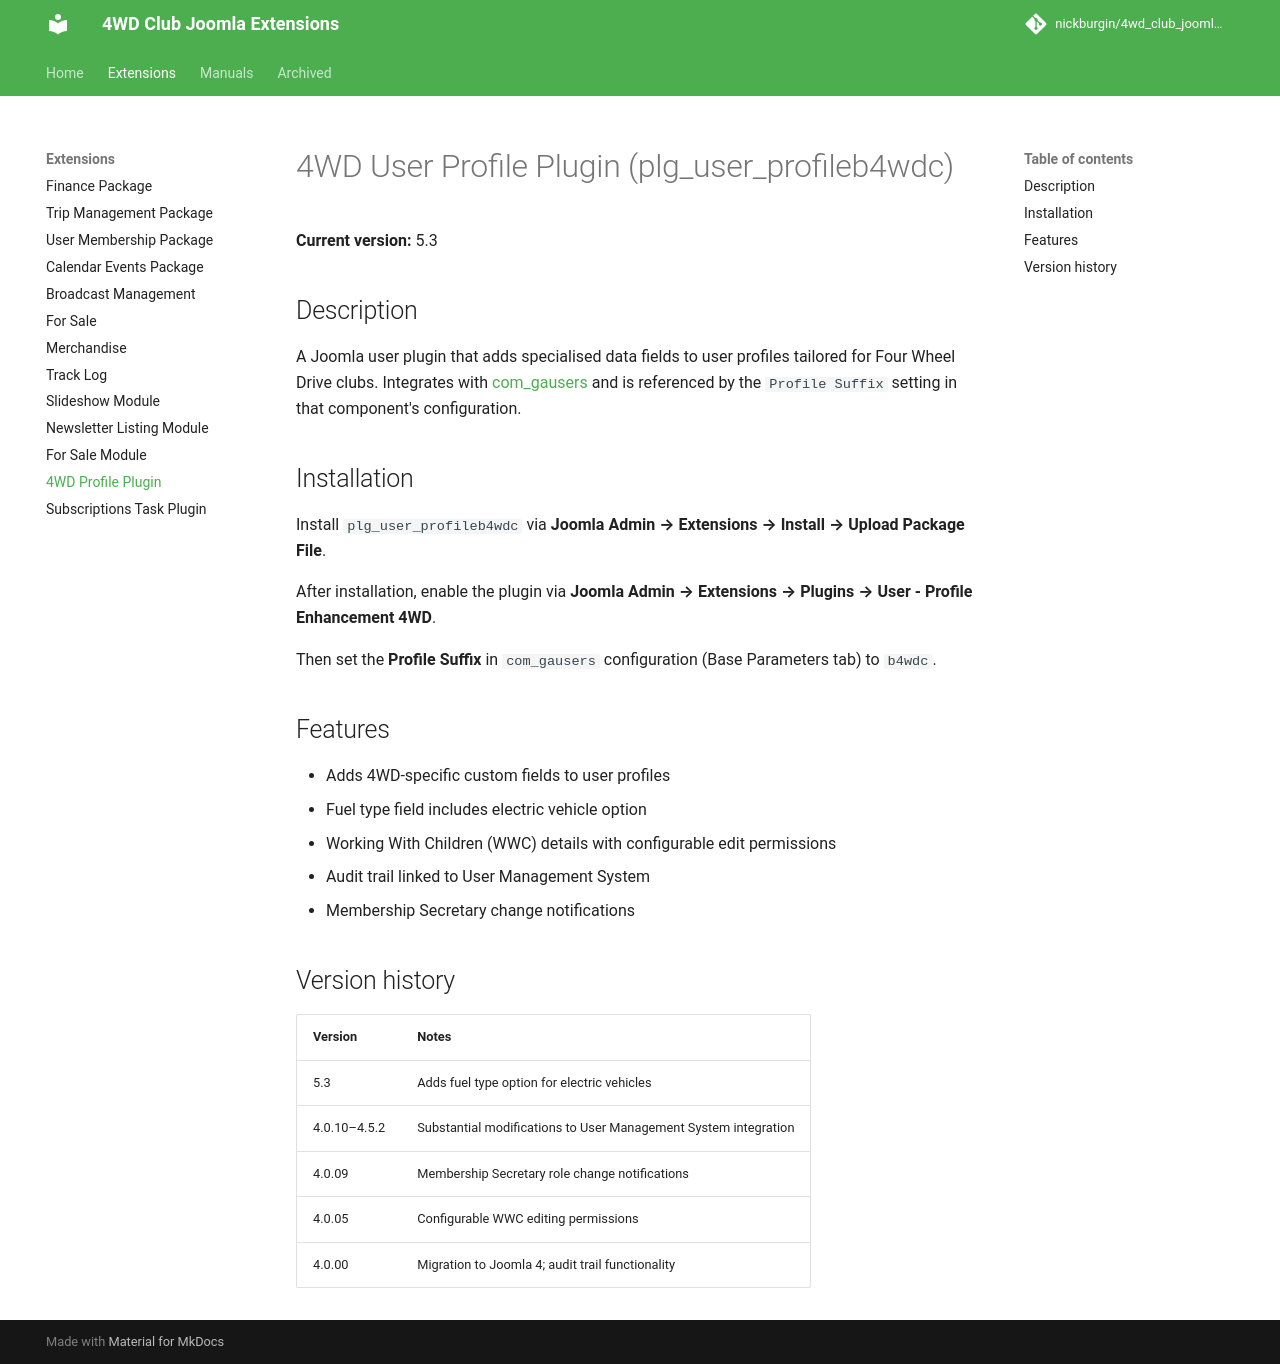

repository: nickburgin/4wd_club_joomla_modules · page: extensions/plg_user_profileb4wdc/index.html · generator: mkdocs

# 4WD User Profile Plugin (plg_user_profileb4wdc)

**Current version:** 5.3

## Description

A Joomla user plugin that adds specialised data fields to user profiles tailored for Four Wheel Drive clubs. Integrates with [com_gausers](com_gausers.md) and is referenced by the `Profile Suffix` setting in that component's configuration.

## Installation

Install `plg_user_profileb4wdc` via **Joomla Admin → Extensions → Install → Upload Package File**.

After installation, enable the plugin via **Joomla Admin → Extensions → Plugins → User - Profile Enhancement 4WD**.

Then set the **Profile Suffix** in `com_gausers` configuration (Base Parameters tab) to `b4wdc`.

## Features

- Adds 4WD-specific custom fields to user profiles
- Fuel type field includes electric vehicle option
- Working With Children (WWC) details with configurable edit permissions
- Audit trail linked to User Management System
- Membership Secretary change notifications

## Version history

| Version | Notes |
|---------|-------|
| 5.3 | Adds fuel type option for electric vehicles |
| 4.0.10–4.5.2 | Substantial modifications to User Management System integration |
| 4.0.09 | Membership Secretary role change notifications |
| 4.0.05 | Configurable WWC editing permissions |
| 4.0.00 | Migration to Joomla 4; audit trail functionality |
